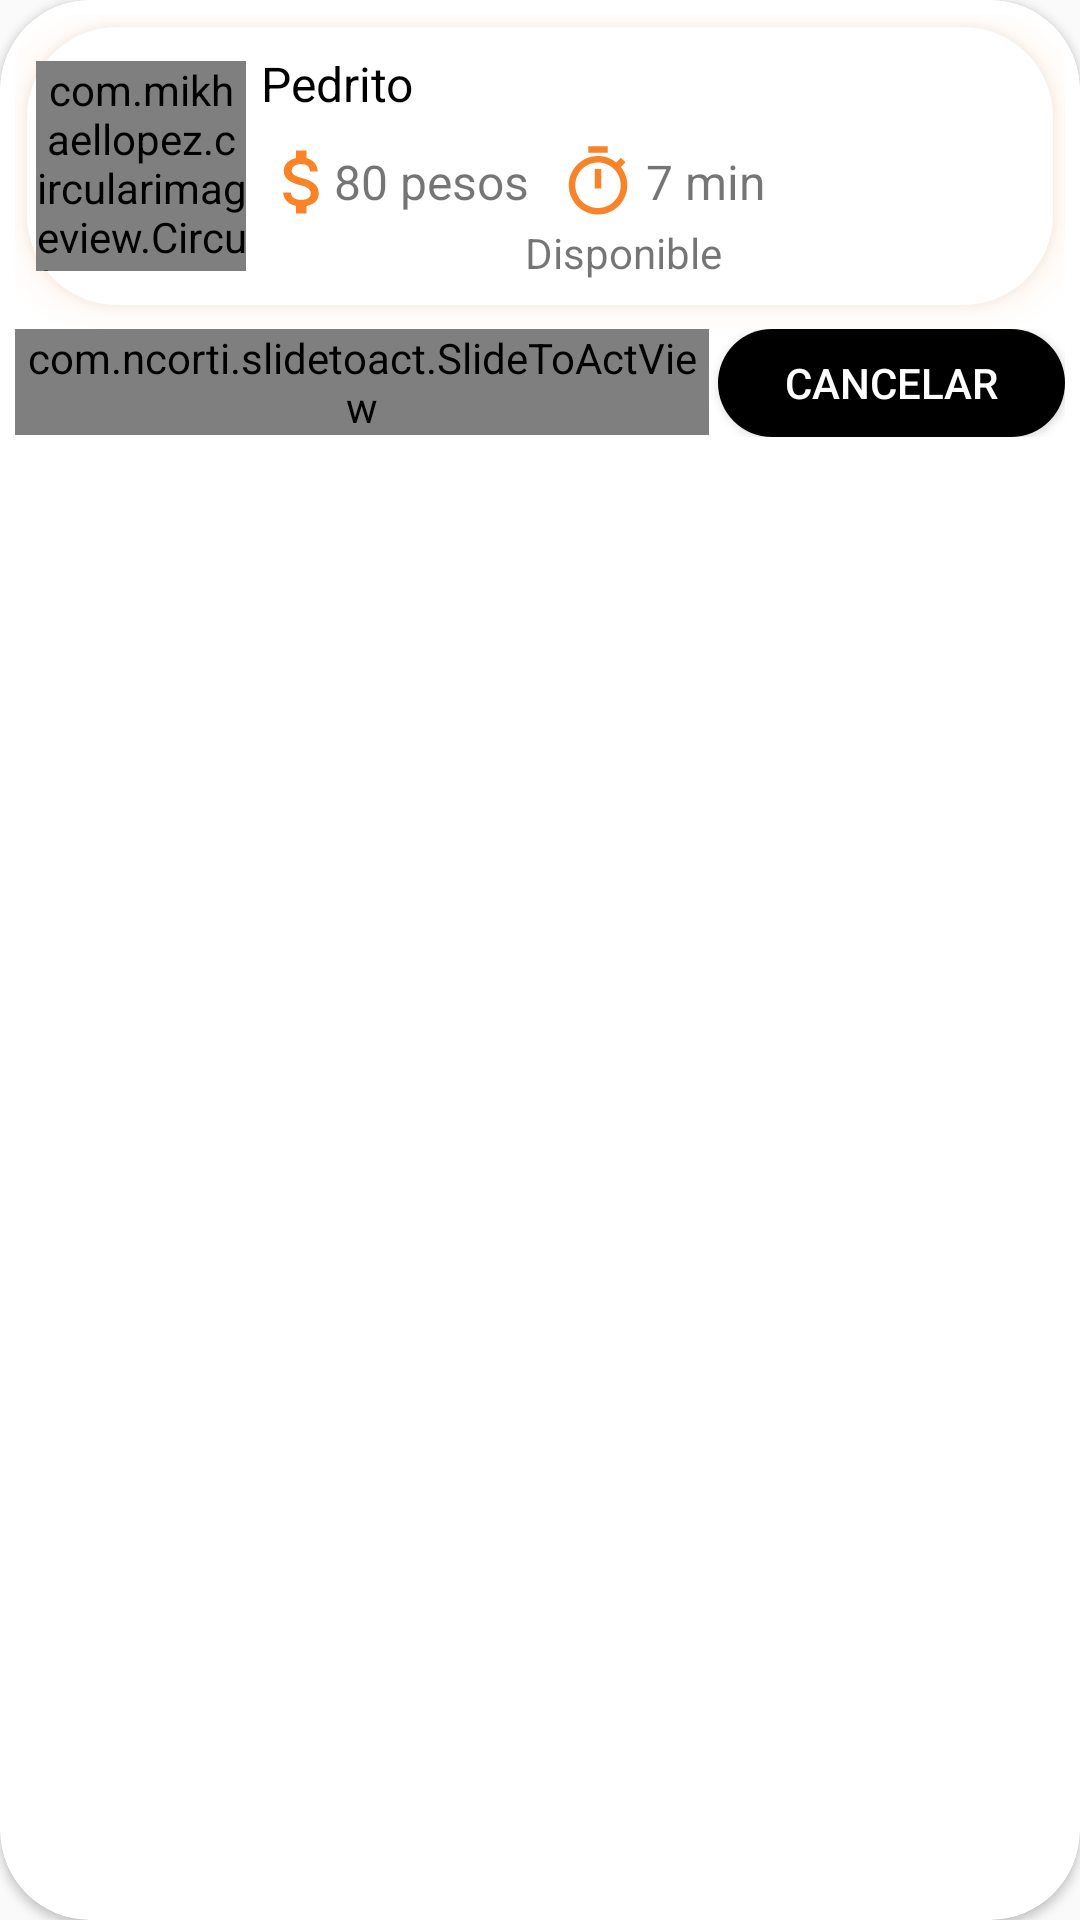

Layout XML and referenced resources for this Android screen:
<!-- AndroidManifest.xml: application theme AppTheme -->
<!-- res/layout/design4.xml -->
<?xml version="1.0" encoding="utf-8"?>
<androidx.cardview.widget.CardView xmlns:android="http://schemas.android.com/apk/res/android"
    xmlns:app="http://schemas.android.com/apk/res-auto"
    android:id="@+id/lay"
    android:layout_width="match_parent"
    android:layout_height="wrap_content"
    android:layout_marginRight="3dp"
    android:layout_marginBottom="3dp"
    android:layout_marginLeft="3dp"
    app:cardCornerRadius="30dp">

    <LinearLayout
        android:id="@+id/respons"
        android:layout_width="match_parent"
        android:layout_height="wrap_content"
        android:layout_alignParentBottom="true"
        android:background="@drawable/box5"
        android:orientation="vertical"
        android:padding="5dp">

        <LinearLayout
            android:layout_width="match_parent"
            android:layout_height="wrap_content"
            android:layout_margin="4dp"
            android:background="@drawable/box5"
            android:elevation="7dp"
            android:outlineSpotShadowColor="@color/orange"
            android:padding="3dp">

            <com.mikhaellopez.circularimageview.CircularImageView
                android:id="@+id/veh2"
                android:layout_width="70dp"
                android:layout_height="70dp"
                android:layout_gravity="center_vertical"
                android:scaleType="centerCrop"
                app:civ_border_width="0dp" />

            <LinearLayout
                android:layout_width="match_parent"
                android:layout_height="wrap_content"
                android:layout_margin="5dp"
                android:layout_marginLeft="12dp"
                android:orientation="vertical">

                <TextView
                    android:id="@+id/Ttile"
                    android:layout_width="match_parent"
                    android:layout_height="wrap_content"
                    android:text="Pedrito"
                    android:textAllCaps="false"
                    android:textColor="@color/black"
                    android:textSize="17sp"
                    android:visibility="gone" />

                    <TextView
                        android:id="@+id/rNombre"
                        android:layout_width="match_parent"
                        android:layout_height="wrap_content"
                        android:text="Pedrito"
                        android:textAllCaps="false"
                        android:textColor="@color/black"
                        android:textSize="16sp" />

                <RelativeLayout
                    android:layout_width="match_parent"
                    android:layout_height="wrap_content"
                    android:layout_marginTop="8dp">

                    <ImageView
                        android:id="@+id/im1"
                        android:layout_width="28dp"
                        android:layout_height="28dp"
                        android:layout_centerVertical="true"
                        android:src="@drawable/ic_attach_money_black_24dp" />

                    <TextView
                        android:id="@+id/tetPrecio"
                        android:layout_width="wrap_content"
                        android:layout_height="wrap_content"
                        android:layout_centerVertical="true"
                        android:layout_marginLeft="-4dp"
                        android:layout_toRightOf="@id/im1"
                        android:text="80 pesos"
                        android:textSize="16sp" />

                    <ImageView
                        android:id="@+id/timer"
                        android:layout_width="26dp"
                        android:layout_height="26dp"
                        android:layout_centerVertical="true"
                        android:layout_marginLeft="10dp"
                        android:layout_toRightOf="@id/tetPrecio"
                        android:src="@drawable/ic_timer_black_24dp" />

                    <TextView
                        android:id="@+id/tiempo"
                        android:layout_width="wrap_content"
                        android:layout_height="wrap_content"
                        android:layout_centerVertical="true"
                        android:layout_marginLeft="3dp"
                        android:layout_toRightOf="@id/timer"
                        android:text="7 min"
                        android:textSize="16sp" />
                </RelativeLayout>
                <TextView
                    android:layout_gravity="center"
                    android:id="@+id/cuentaR"
                    android:layout_width="wrap_content"
                    android:layout_height="wrap_content"
                    android:layout_alignParentRight="true"
                    android:layout_centerVertical="true"
                    android:layout_marginRight="7dp"
                    android:text="Disponible" />

            </LinearLayout>

        </LinearLayout>

        <LinearLayout
            android:id="@+id/espVehc"
            android:layout_width="match_parent"
            android:layout_height="wrap_content"
            android:layout_marginTop="4dp">

            <com.ncorti.slidetoact.SlideToActView
                android:id="@+id/acceptar"
                android:layout_width="0dp"
                android:layout_height="wrap_content"
                android:layout_marginRight="3dp"
                android:layout_weight="2"
                app:area_margin="2dp"
                app:bump_vibration="50"
                app:icon_margin="7dp"
                app:inner_color="@color/black"
                app:slider_height="38dp"
                app:text="Aceptar"
                app:text_color="@color/black"
                app:text_size="18sp" />

            <Button
                android:id="@+id/cancelB"
                android:layout_width="0dp"
                android:layout_height="36dp"
                android:layout_weight="1"
                android:background="@drawable/box2"
                android:text="Cancelar"
                android:textColor="@color/white" />


        </LinearLayout>


    </LinearLayout>


</androidx.cardview.widget.CardView>
<!-- resources referenced by this layout -->
<resources>
  <color name="black">#000000</color>
  <color name="orange">#FFA15A</color>
  <color name="white">#FFFFFF</color>
  <!-- drawable box2 (drawable) -->
  <?xml version="1.0" encoding="utf-8"?>
  <shape xmlns:android="http://schemas.android.com/apk/res/android">
  
      <corners
          android:radius="30dp"/>
  
      <solid
          android:color="@color/black"
          />
  </shape>
  <!-- drawable box5 (drawable) -->
  <?xml version="1.0" encoding="utf-8"?>
  <shape xmlns:android="http://schemas.android.com/apk/res/android">
  
      <corners
          android:radius="30dp"/>
  
      <solid
          android:color="@color/white"
          />
  </shape>
  <!-- drawable ic_attach_money_black_24dp (drawable) -->
  <vector xmlns:android="http://schemas.android.com/apk/res/android"
      android:width="24dp"
      android:height="24dp"
      android:tint="#FB8327"
      android:viewportWidth="24.0"
      android:viewportHeight="24.0">
      <path
          android:fillColor="#FF000000"
          android:pathData="M11.8,10.9c-2.27,-0.59 -3,-1.2 -3,-2.15 0,-1.09 1.01,-1.85 2.7,-1.85 1.78,0 2.44,0.85 2.5,2.1h2.21c-0.07,-1.72 -1.12,-3.3 -3.21,-3.81V3h-3v2.16c-1.94,0.42 -3.5,1.68 -3.5,3.61 0,2.31 1.91,3.46 4.7,4.13 2.5,0.6 3,1.48 3,2.41 0,0.69 -0.49,1.79 -2.7,1.79 -2.06,0 -2.87,-0.92 -2.98,-2.1h-2.2c0.12,2.19 1.76,3.42 3.68,3.83V21h3v-2.15c1.95,-0.37 3.5,-1.5 3.5,-3.55 0,-2.84 -2.43,-3.81 -4.7,-4.4z" />
  </vector>
  <!-- drawable ic_timer_black_24dp (drawable) -->
  <vector android:height="24dp" android:tint="#FB8327"
      android:viewportHeight="24.0" android:viewportWidth="24.0"
      android:width="24dp" xmlns:android="http://schemas.android.com/apk/res/android">
      <path android:fillColor="#FF000000" android:pathData="M15,1L9,1v2h6L15,1zM11,14h2L13,8h-2v6zM19.03,7.39l1.42,-1.42c-0.43,-0.51 -0.9,-0.99 -1.41,-1.41l-1.42,1.42C16.07,4.74 14.12,4 12,4c-4.97,0 -9,4.03 -9,9s4.02,9 9,9 9,-4.03 9,-9c0,-2.12 -0.74,-4.07 -1.97,-5.61zM12,20c-3.87,0 -7,-3.13 -7,-7s3.13,-7 7,-7 7,3.13 7,7 -3.13,7 -7,7z"/>
  </vector>
  <style name="AppTheme" parent="Theme.MaterialComponents.Light.NoActionBar.Bridge">
          
          <item name="colorPrimary">@color/black</item>
          <item name="colorPrimaryDark">@color/orange</item>
          <item name="colorAccent">@color/orange</item>
      </style>
</resources>
